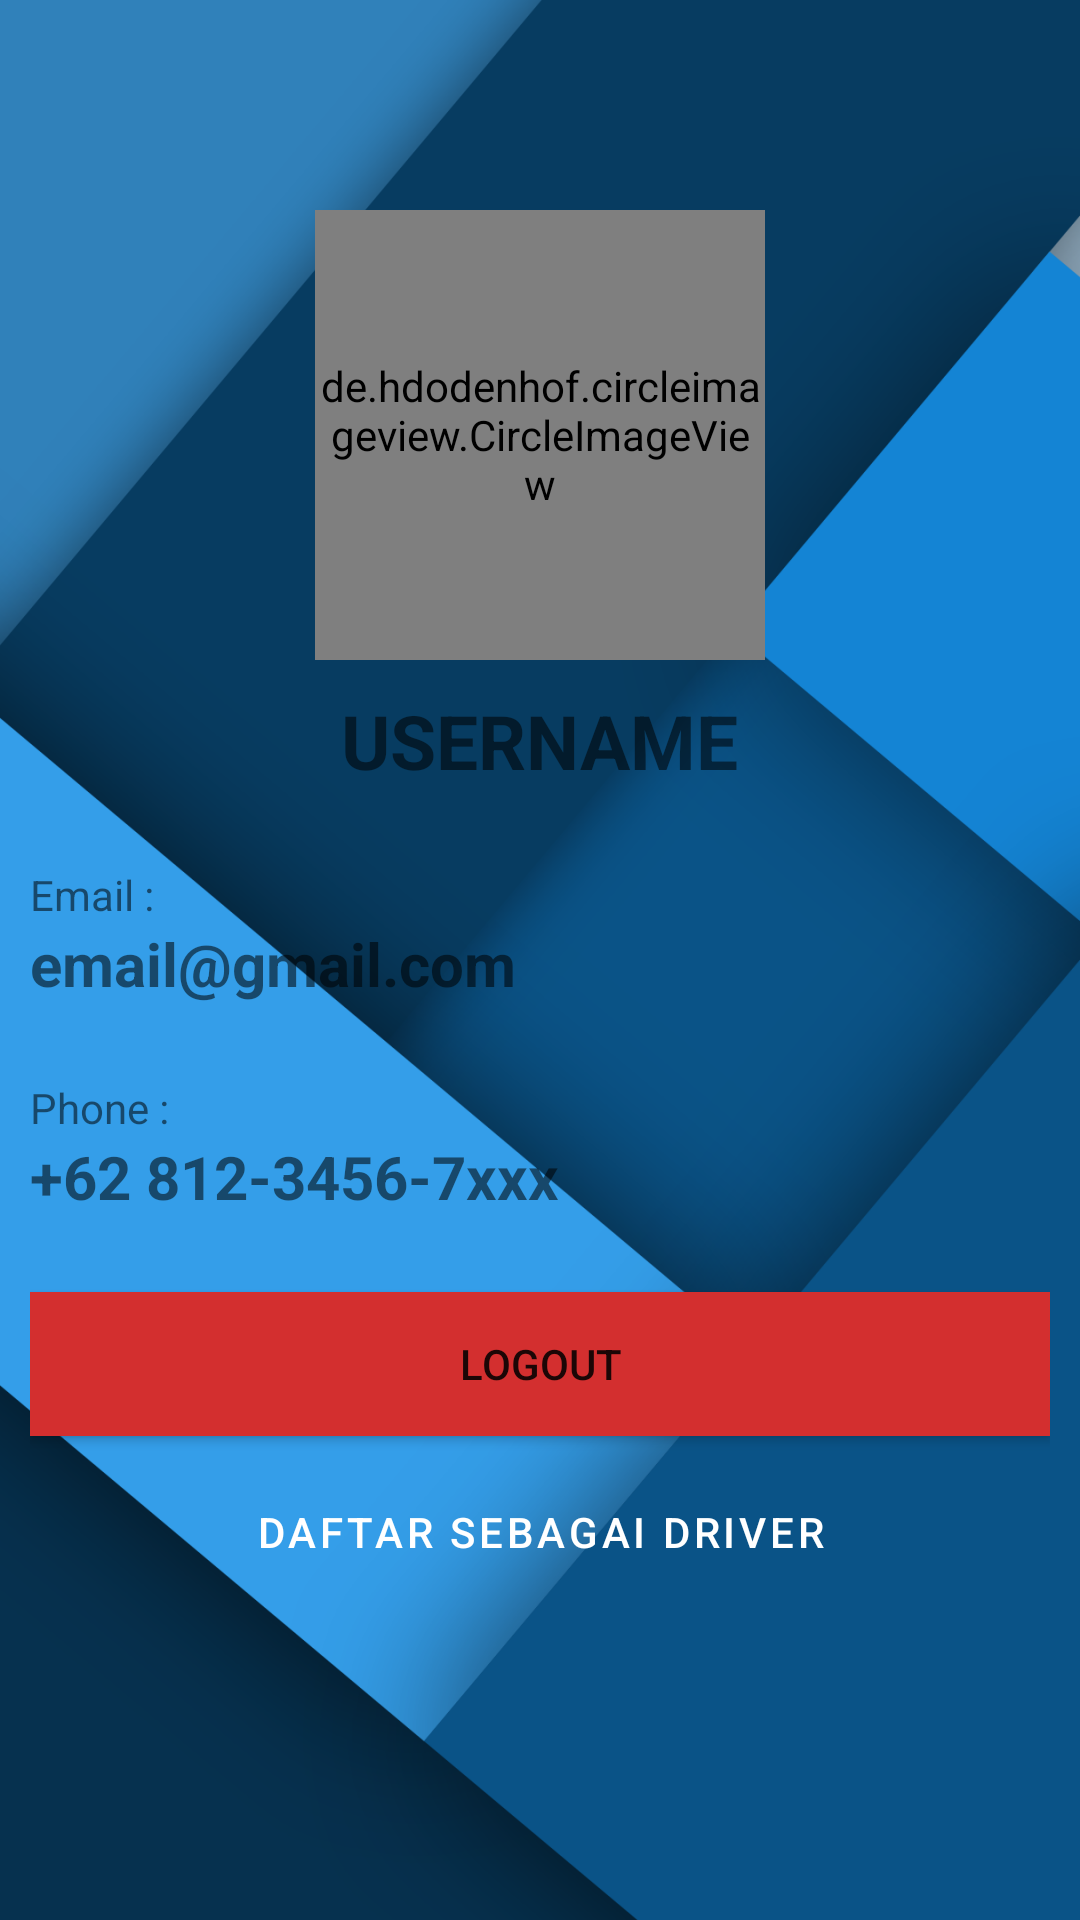

Android layout source for this screen:
<!-- AndroidManifest.xml: application theme Theme.UMNDrive -->
<!-- res/layout/activity_profile.xml -->
<?xml version="1.0" encoding="utf-8"?>
<androidx.constraintlayout.widget.ConstraintLayout xmlns:android="http://schemas.android.com/apk/res/android"
    xmlns:app="http://schemas.android.com/apk/res-auto"
    xmlns:tools="http://schemas.android.com/tools"
    android:layout_width="match_parent"
    android:layout_height="match_parent"
    android:background="@drawable/background"
    android:orientation="vertical"
    android:padding="10dp"
    tools:context=".ProfileActivity">

    <LinearLayout
        android:layout_width="match_parent"
        android:layout_height="match_parent"
        android:orientation="vertical"
        app:layout_constraintBottom_toBottomOf="parent"
        app:layout_constraintEnd_toEndOf="parent"
        app:layout_constraintStart_toStartOf="parent"
        app:layout_constraintTop_toTopOf="parent">

        <ImageView
            android:id="@+id/setting"
            android:layout_width="48dp"
            android:layout_height="50dp"
            android:layout_marginTop="10dp"
            android:layout_marginRight="10dp"
            android:src="@drawable/setting" />

        <de.hdodenhof.circleimageview.CircleImageView
            android:id="@+id/iv_avatar"
            android:layout_width="150dp"
            android:layout_height="150dp"
            android:layout_gravity="center_horizontal"
            android:src="@drawable/profile" />

        <TextView
            android:id="@+id/username"
            android:layout_width="wrap_content"
            android:layout_height="wrap_content"
            android:layout_gravity="center_horizontal"
            android:layout_marginTop="10dp"
            android:text="USERNAME"
            android:textSize="25sp"
            android:textStyle="bold" />

        <TextView
             android:layout_width="wrap_content"
             android:layout_height="wrap_content"
             android:layout_marginTop="25dp"
             android:text="Email : " />

         <TextView
             android:id="@+id/email"
             android:layout_width="wrap_content"
             android:layout_height="wrap_content"
             android:text="email@gmail.com"
             android:textSize="20sp"
             android:textStyle="bold" />

         <TextView
             android:layout_width="wrap_content"
             android:layout_height="wrap_content"
             android:layout_marginTop="25dp"
             android:text="Phone : " />

         <TextView
             android:id="@+id/phone"
             android:layout_width="wrap_content"
             android:layout_height="wrap_content"
             android:text="+62 812-3456-7xxx"
             android:textSize="20sp"
             android:textStyle="bold" />-->

         
        
        
        
        

        
        
        
        
        
        
        

        <Button
            android:id="@+id/logout"
            android:layout_width="match_parent"
            android:layout_height="wrap_content"
            android:layout_gravity="center_horizontal"
            android:layout_marginTop="25dp"
            android:background="#D32F2F"
            android:text="LOGOUT" />

        <Button
            android:id="@+id/register_driver"
            style="@style/Widget.MaterialComponents.Button.OutlinedButton"
            android:layout_width="match_parent"
            android:layout_height="wrap_content"
            android:layout_gravity="center_horizontal"
            android:layout_marginTop="8dp"
            android:text="@string/daftar_sebagai_driver"
            android:textColor="@android:color/white" />
    </LinearLayout>

    <include
        android:id="@+id/loading"
        layout="@layout/loading"
        app:layout_constraintBottom_toBottomOf="parent"
        app:layout_constraintEnd_toEndOf="parent"
        app:layout_constraintStart_toStartOf="parent"
        app:layout_constraintTop_toTopOf="parent" />
</androidx.constraintlayout.widget.ConstraintLayout>
<!-- res/layout/loading.xml (included above) -->
<?xml version="1.0" encoding="utf-8"?>
<androidx.constraintlayout.widget.ConstraintLayout xmlns:android="http://schemas.android.com/apk/res/android"
    xmlns:app="http://schemas.android.com/apk/res-auto"
    android:id="@+id/loading_screen"
    android:layout_width="match_parent"
    android:layout_height="match_parent"
    android:background="#99FFFFFF"
    android:elevation="999dp"
    android:visibility="gone">

    <ProgressBar
        android:id="@+id/pb_loading"
        android:layout_width="wrap_content"
        android:layout_height="wrap_content"
        app:layout_constraintBottom_toBottomOf="parent"
        app:layout_constraintEnd_toEndOf="parent"
        app:layout_constraintStart_toStartOf="parent"
        app:layout_constraintTop_toTopOf="parent" />
</androidx.constraintlayout.widget.ConstraintLayout>
<!-- resources referenced by this layout -->
<resources>
  <!-- drawable background: png bitmap (drawable-v24, 237490 bytes) -->
  <string name="daftar_sebagai_driver">Daftar sebagai driver</string>
  <style name="Theme.UMNDrive" parent="Theme.MaterialComponents.DayNight.NoActionBar">
          
          <item name="colorPrimary">@color/purple_500</item>
          <item name="colorPrimaryVariant">@color/purple_700</item>
          <item name="colorOnPrimary">@color/white</item>
          
          <item name="colorSecondary">@color/purple_200</item>
          <item name="colorSecondaryVariant">@color/purple_700</item>
          <item name="colorOnSecondary">@color/black</item>
          
          <item name="android:statusBarColor">?attr/colorPrimaryVariant</item>
          
      </style>
  <color name="purple_500">#FF6200EE</color>
  <color name="purple_700">#FF3700B3</color>
  <color name="white">#FFFFFFFF</color>
  <color name="purple_200">#FFBB86FC</color>
  <color name="black">#FF000000</color>
</resources>
